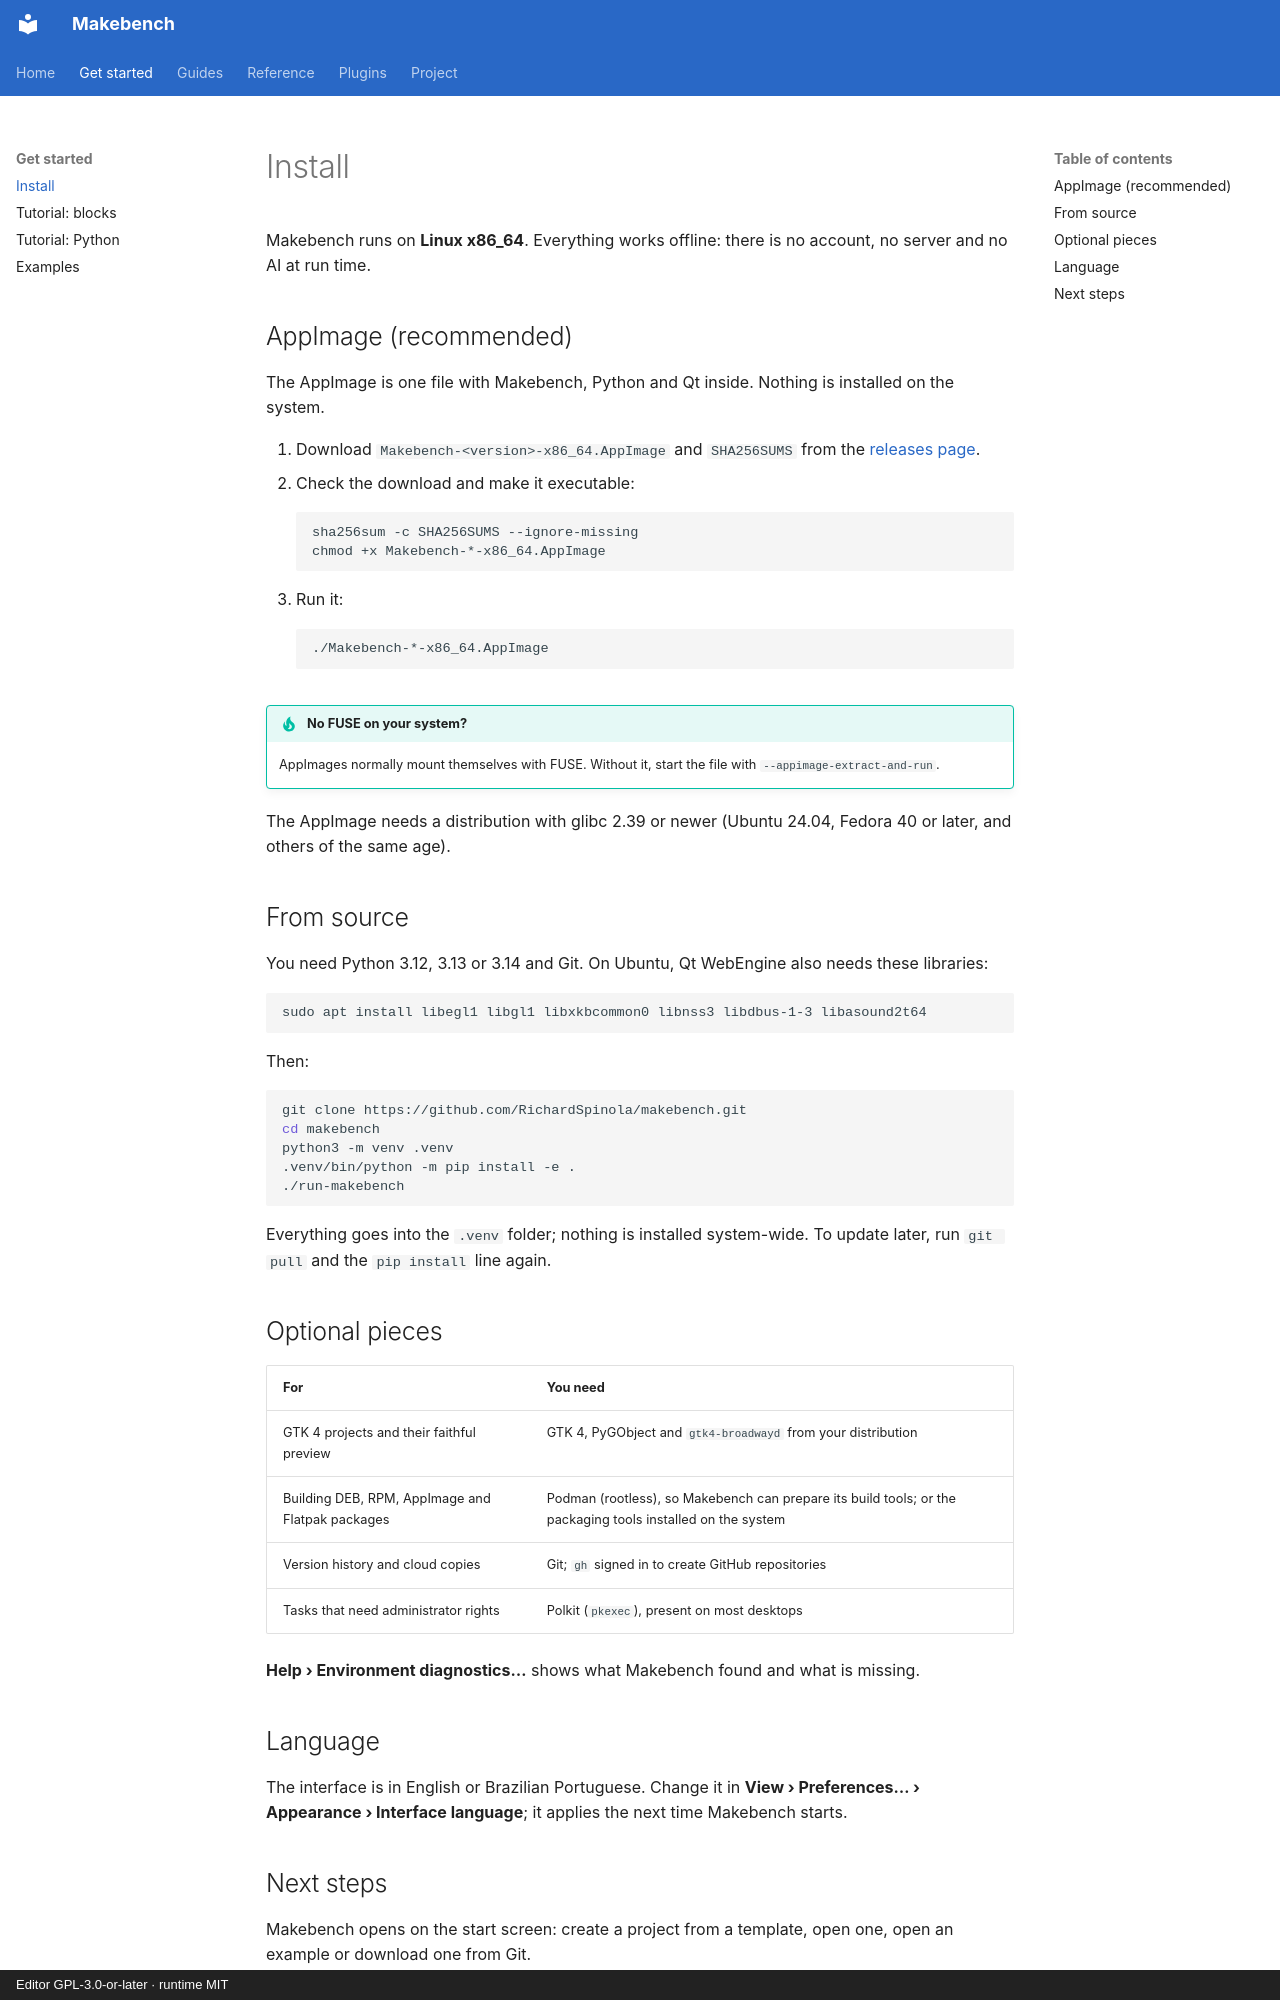

repository: RichardSpinola/makebench · page: install/index.html · generator: mkdocs · copyright: Editor GPL-3.0-or-later · runtime MIT

# Install

Makebench runs on **Linux x86_64**. Everything works offline: there is no
account, no server and no AI at run time.

## AppImage (recommended)

The AppImage is one file with Makebench, Python and Qt inside. Nothing is
installed on the system.

1. Download `Makebench-<version>-x86_64.AppImage` and `SHA256SUMS` from the
   [releases page](https://github.com/RichardSpinola/makebench/releases).
2. Check the download and make it executable:

    ```bash
    sha256sum -c SHA256SUMS --ignore-missing
    chmod +x Makebench-*-x86_64.AppImage
    ```

3. Run it:

    ```bash
    ./Makebench-*-x86_64.AppImage
    ```

!!! tip "No FUSE on your system?"
    AppImages normally mount themselves with FUSE. Without it, start the file
    with `--appimage-extract-and-run`.

The AppImage needs a distribution with glibc 2.39 or newer (Ubuntu 24.04,
Fedora 40 or later, and others of the same age).

## From source

You need Python 3.12, 3.13 or 3.14 and Git. On Ubuntu, Qt WebEngine also needs
these libraries:

```bash
sudo apt install libegl1 libgl1 libxkbcommon0 libnss3 libdbus-1-3 libasound2t64
```

Then:

```bash
git clone https://github.com/RichardSpinola/makebench.git
cd makebench
python3 -m venv .venv
.venv/bin/python -m pip install -e .
./run-makebench
```

Everything goes into the `.venv` folder; nothing is installed system-wide. To
update later, run `git pull` and the `pip install` line again.
